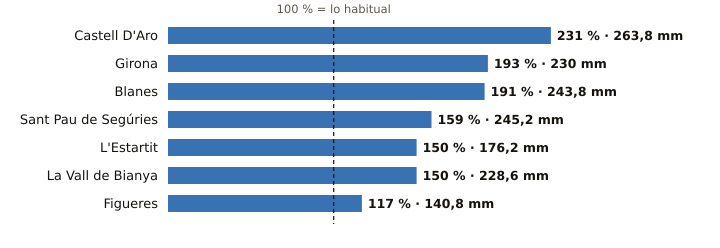

Data behind this chart, as committed beside it:
estacion, provincia, indicativo, mm_otono, referencia_mm, pct, periodo_referencia, hasta, hora
Castell D'Aro, Girona, 0284X, 263.8, 114.1, 231, 2009-2025, 2026-10-23, 9
Girona, Girona, 0370E, 230.0, 119.3, 193, 2009-2025, 2026-10-23, 10
Blanes, Girona, 0281Y, 243.8, 127.5, 191, 2009-2025, 2026-10-23, 9
Sant Pau de Segúries, Girona, 0312X, 245.2, 154.1, 159, 2009-2025, 2026-10-23, 9
L'Estartit, Girona, 0385X, 176.2, 117.3, 150, 2005-2025, 2026-10-23, 10
La Vall de Bianya, Girona, 0394X, 228.6, 152.2, 150, 2006-2025, 2026-10-23, 10
Figueres, Girona, 0429X, 140.8, 120.3, 117, 2009-2025, 2026-10-23, 10
